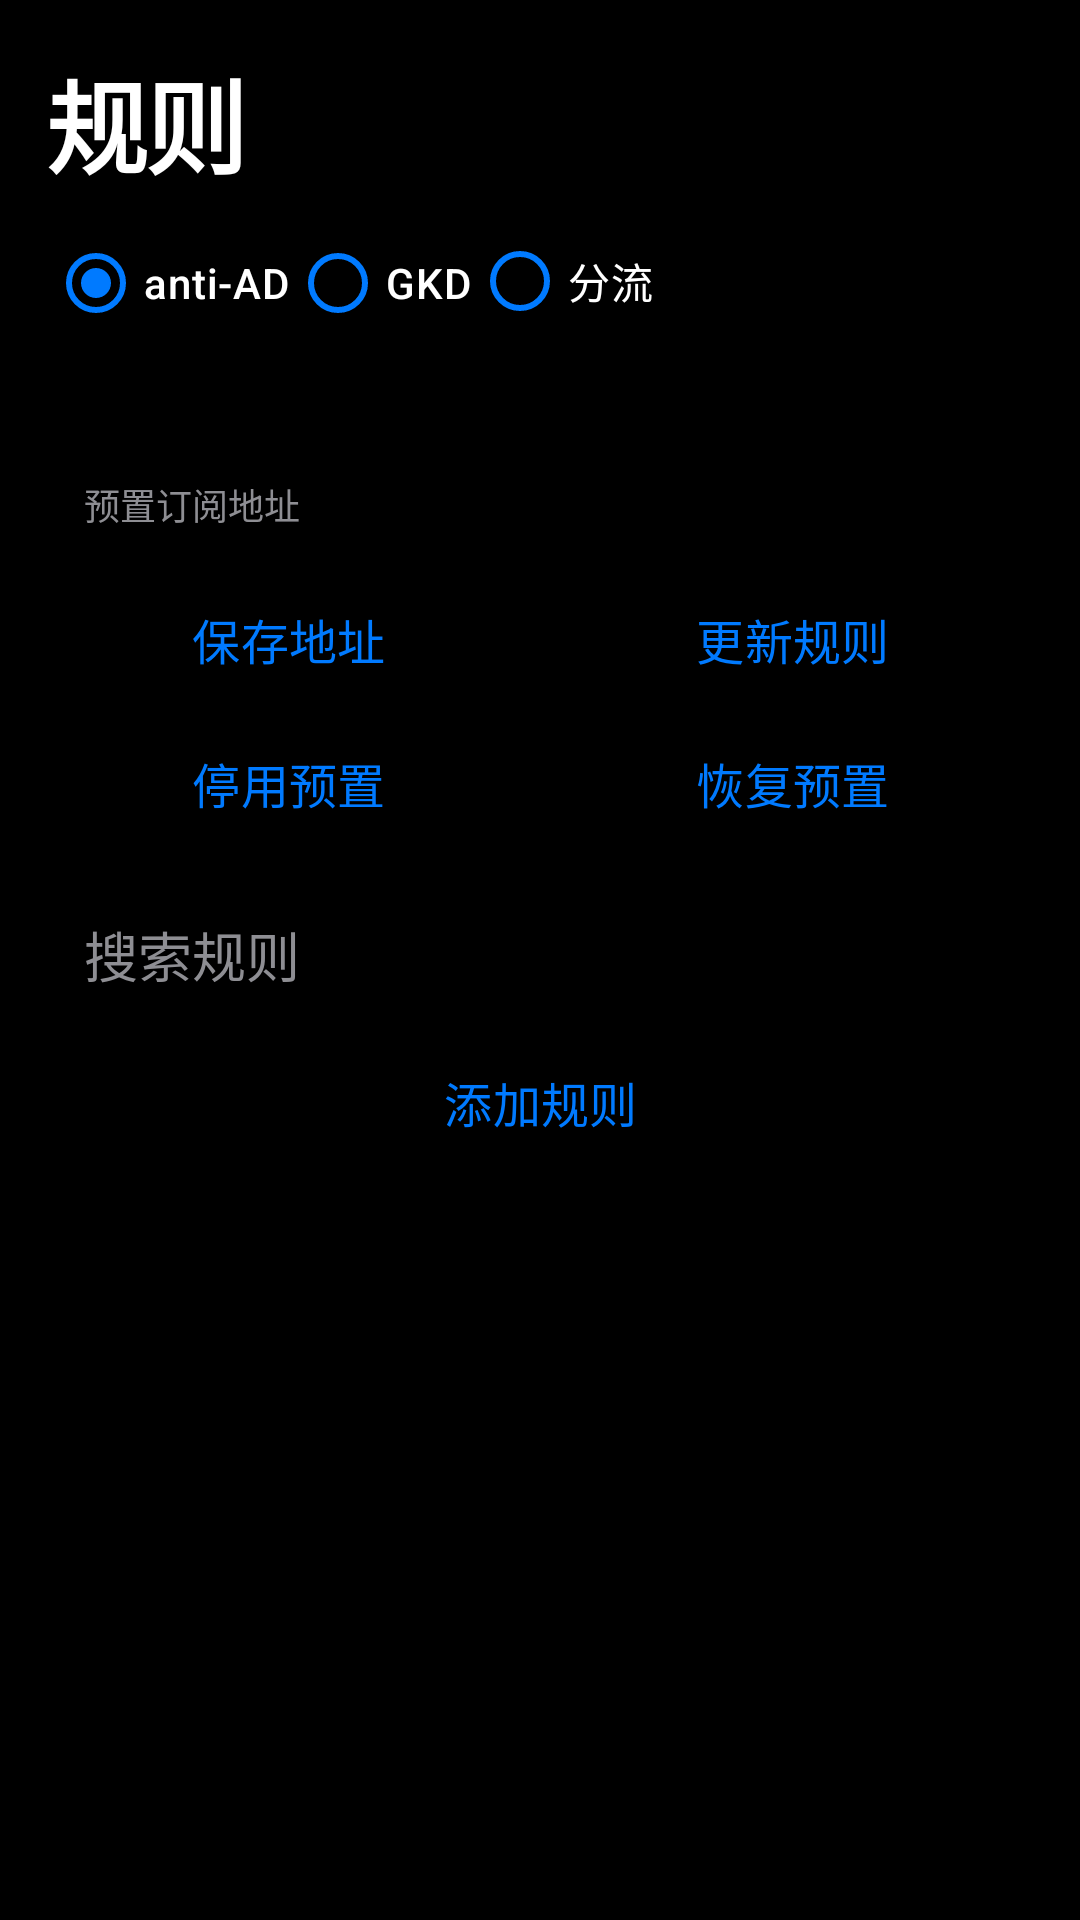

Produce the Android XML layout that renders to this screen, including the resource entries it uses.
<!-- AndroidManifest.xml: application theme Theme.Wuad -->
<!-- res/layout/activity_rules.xml -->
<?xml version="1.0" encoding="utf-8"?>
<LinearLayout xmlns:android="http://schemas.android.com/apk/res/android"
    android:layout_width="match_parent"
    android:layout_height="match_parent"
    android:background="@color/bg"
    android:orientation="vertical"
    android:padding="16dp">

    <TextView
        style="@style/Wuad.PageTitle"
        android:text="规则" />

    <RadioGroup
        android:id="@+id/tabs"
        android:layout_width="match_parent"
        android:layout_height="wrap_content"
        android:layout_marginTop="8dp"
        android:orientation="horizontal">
        <RadioButton android:id="@+id/tabDns" android:layout_width="wrap_content" android:layout_height="wrap_content" android:checked="true" android:text="anti-AD" android:textColor="@color/text" />
        <RadioButton android:id="@+id/tabGkd" android:layout_width="wrap_content" android:layout_height="wrap_content" android:text="GKD" android:textColor="@color/text" />
        <RadioButton android:id="@+id/tabRoute" android:layout_width="wrap_content" android:layout_height="wrap_content" android:text="分流" android:textColor="@color/text" />
    </RadioGroup>

    <TextView
        android:id="@+id/presetLine"
        android:layout_width="match_parent"
        android:layout_height="wrap_content"
        android:layout_marginTop="8dp"
        android:textColor="@color/muted"
        android:textSize="13sp" />

    <EditText
        android:id="@+id/url"
        android:layout_width="match_parent"
        android:layout_height="wrap_content"
        android:layout_marginTop="8dp"
        android:background="@drawable/bg_card"
        android:hint="预置订阅地址"
        android:inputType="textUri"
        android:padding="12dp"
        android:textColor="@color/text"
        android:textColorHint="@color/muted"
        android:textSize="12sp" />

    <LinearLayout
        android:layout_width="match_parent"
        android:layout_height="wrap_content"
        android:orientation="horizontal">
        <Button
            android:id="@+id/btnSaveUrl"
            style="@style/Wuad.RowBtn"
            android:layout_width="0dp"
            android:layout_weight="1"
            android:text="保存地址" />
        <Button
            android:id="@+id/btnUpdate"
            style="@style/Wuad.RowBtn"
            android:layout_width="0dp"
            android:layout_marginStart="8dp"
            android:layout_weight="1"
            android:text="更新规则" />
    </LinearLayout>

    <LinearLayout
        android:layout_width="match_parent"
        android:layout_height="wrap_content"
        android:orientation="horizontal">
        <Button
            android:id="@+id/btnPreset"
            style="@style/Wuad.RowBtn"
            android:layout_width="0dp"
            android:layout_weight="1"
            android:text="停用预置" />
        <Button
            android:id="@+id/btnRestore"
            style="@style/Wuad.RowBtn"
            android:layout_width="0dp"
            android:layout_marginStart="8dp"
            android:layout_weight="1"
            android:text="恢复预置" />
    </LinearLayout>

    <TextView
        android:id="@+id/drill"
        android:layout_width="match_parent"
        android:layout_height="wrap_content"
        android:layout_marginTop="8dp"
        android:background="@drawable/bg_card"
        android:padding="12dp"
        android:text="← 返回应用列表"
        android:textColor="@color/text"
        android:textSize="14sp"
        android:visibility="gone" />

    <EditText
        android:id="@+id/search"
        android:layout_width="match_parent"
        android:layout_height="wrap_content"
        android:layout_marginTop="8dp"
        android:background="@drawable/bg_card"
        android:hint="搜索规则"
        android:padding="12dp"
        android:textColor="@color/text"
        android:textColorHint="@color/muted" />

    <Button
        android:id="@+id/btnAdd"
        style="@style/Wuad.RowBtn"
        android:text="添加规则" />

    <androidx.recyclerview.widget.RecyclerView
        android:id="@+id/list"
        android:layout_width="match_parent"
        android:layout_height="0dp"
        android:layout_marginTop="8dp"
        android:layout_weight="1" />
</LinearLayout>
<!-- resources referenced by this layout -->
<resources>
  <color name="bg">#000000</color>
  <color name="muted">#8E8E93</color>
  <color name="text">#FFFFFF</color>
  <style name="Wuad.PageTitle">
          <item name="android:layout_width">match_parent</item>
          <item name="android:layout_height">wrap_content</item>
          <item name="android:textColor">@color/text</item>
          <item name="android:textSize">34sp</item>
          <item name="android:textStyle">bold</item>
          <item name="android:letterSpacing">-0.03</item>
          <item name="android:fontFamily">sans-serif</item>
      </style>
  <style name="Wuad.RowBtn" parent="Widget.Material3.Button.TextButton">
          <item name="android:layout_width">match_parent</item>
          <item name="android:layout_height">wrap_content</item>
          <item name="android:minHeight">48dp</item>
          <item name="android:insetTop">0dp</item>
          <item name="android:insetBottom">0dp</item>
          <item name="android:textAllCaps">false</item>
          <item name="android:textColor">@color/accent</item>
          <item name="android:textSize">16sp</item>
          <item name="rippleColor">@color/accent_soft</item>
      </style>
  <style name="Theme.Wuad" parent="Theme.Material3.Dark.NoActionBar">
          <item name="android:statusBarColor">@color/bg</item>
          <item name="android:navigationBarColor">@color/bg</item>
          <item name="android:windowBackground">@color/bg</item>
          <item name="android:windowLightStatusBar">false</item>
          <item name="colorPrimary">@color/accent</item>
          <item name="colorOnPrimary">@color/on_accent</item>
          <item name="colorPrimaryContainer">@color/accent_soft</item>
          <item name="colorOnPrimaryContainer">@color/text</item>
          <item name="colorSecondary">@color/accent</item>
          <item name="colorOnSecondary">@color/on_accent</item>
          <item name="colorSurface">@color/card</item>
          <item name="colorOnSurface">@color/text</item>
          <item name="colorSurfaceVariant">@color/card_hi</item>
          <item name="colorOnSurfaceVariant">@color/muted</item>
          <item name="colorOutline">@color/line</item>
          <item name="android:textColor">@color/text</item>
          <item name="android:textColorPrimary">@color/text</item>
          <item name="android:textColorSecondary">@color/muted</item>
          <item name="android:fontFamily">sans-serif-medium</item>
          <item name="switchStyle">@style/Wuad.Switch</item>
          <item name="materialSwitchStyle">@style/Wuad.Switch</item>
          <item name="radioButtonStyle">@style/Wuad.Radio</item>
      </style>
  <color name="accent">#007AFF</color>
  <color name="accent_soft">#1A3A66</color>
  <color name="on_accent">#FFFFFF</color>
  <color name="card">#1C1C1E</color>
  <color name="card_hi">#2C2C2E</color>
  <color name="line">#3A3A3C</color>
  <style name="Wuad.Switch" parent="Widget.Material3.CompoundButton.MaterialSwitch">
          <item name="thumbTint">@color/switch_thumb</item>
          <item name="trackTint">@color/switch_track</item>
          <item name="android:colorControlActivated">@color/success</item>
      </style>
  <style name="Wuad.Radio" parent="Widget.Material3.CompoundButton.RadioButton">
          <item name="buttonTint">@color/accent</item>
          <item name="android:textColor">@color/text</item>
          <item name="android:minHeight">40dp</item>
      </style>
  <color name="success">#34C759</color>
</resources>
